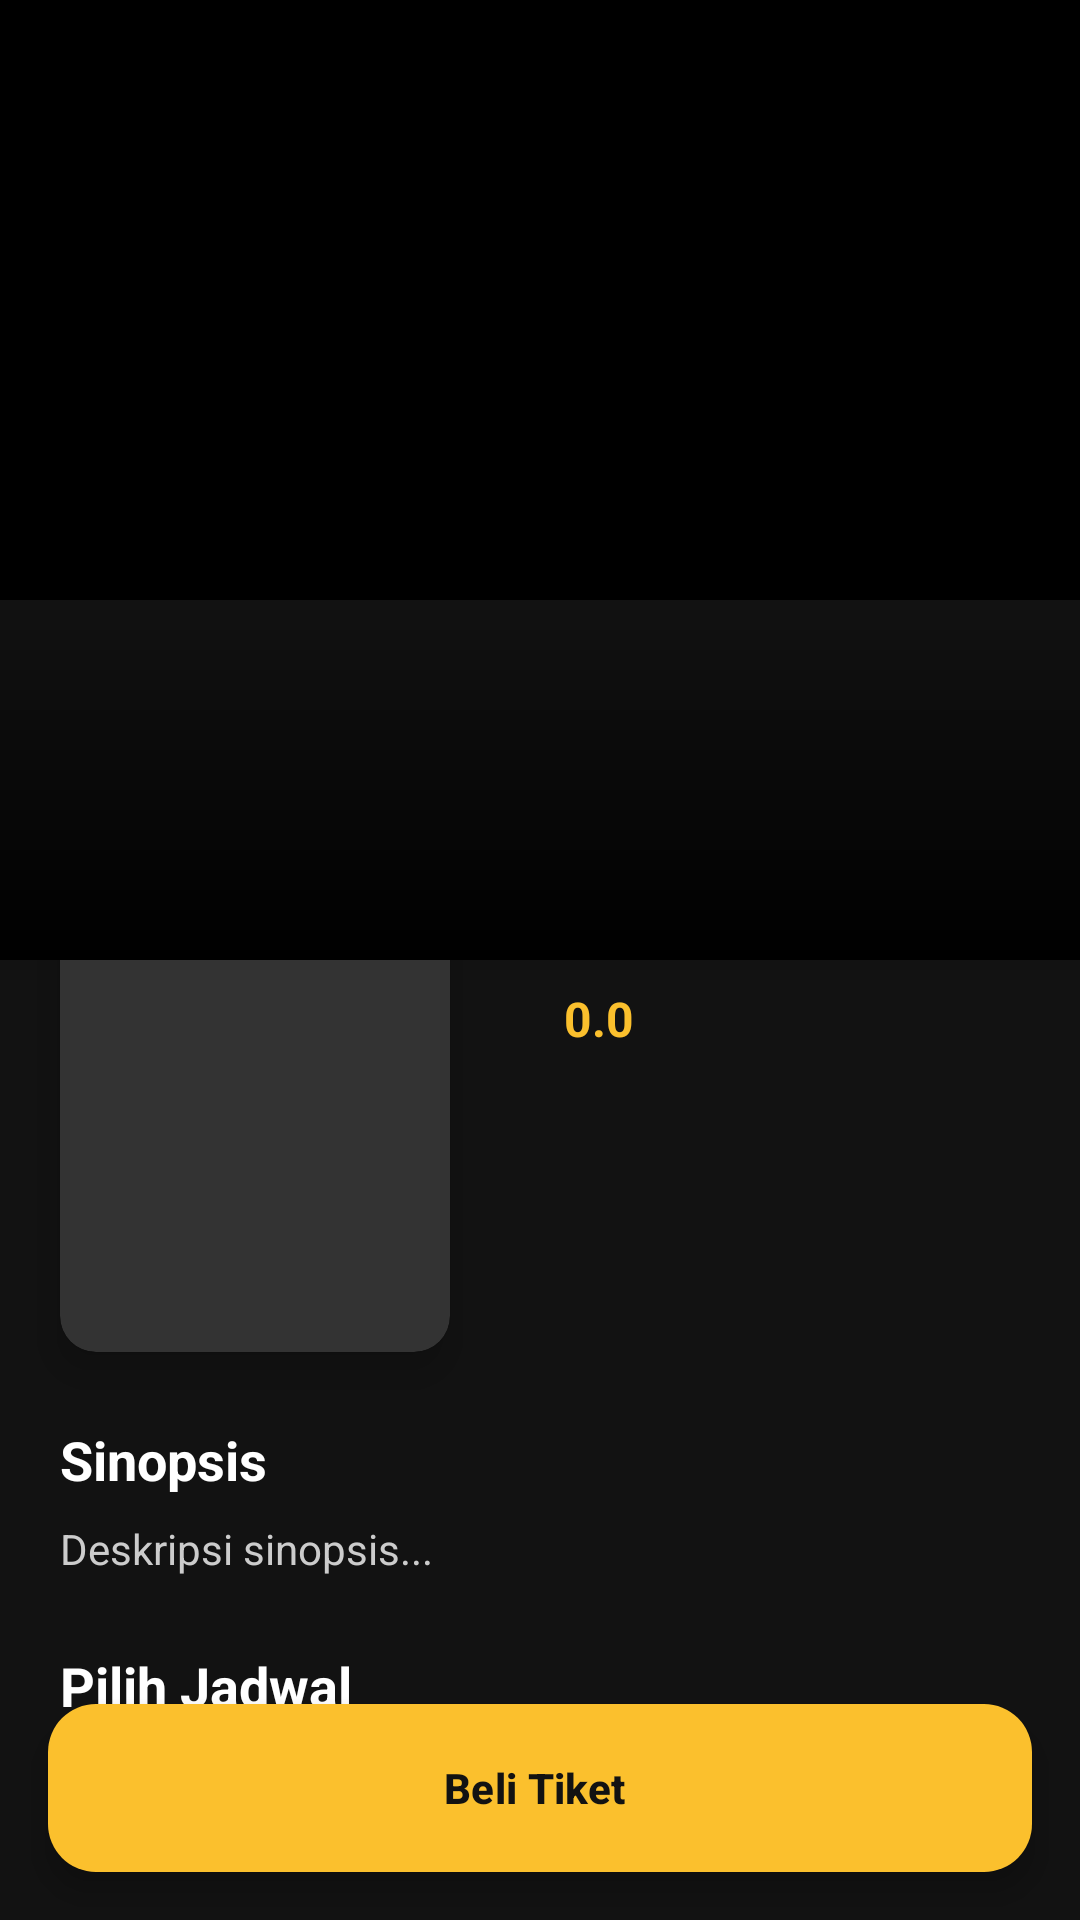

Reconstruct the res/layout file that produces this screen, plus the resources it refers to.
<!-- AndroidManifest.xml: application theme Theme.BioskopKu -->
<!-- res/layout/activity_movie_detail.xml -->
<?xml version="1.0" encoding="utf-8"?>
<androidx.core.widget.NestedScrollView 
    xmlns:android="http://schemas.android.com/apk/res/android"
    xmlns:app="http://schemas.android.com/apk/res-auto"
    xmlns:tools="http://schemas.android.com/tools"
    android:layout_width="match_parent"
    android:layout_height="match_parent"
    android:fillViewport="true"
    android:background="#121212"
    tools:context=".activity.MovieDetailActivity">

    <androidx.coordinatorlayout.widget.CoordinatorLayout
        android:layout_width="match_parent"
        android:layout_height="wrap_content">

        
        <com.google.android.material.appbar.AppBarLayout
            android:id="@+id/appbar"
            android:layout_width="match_parent"
            android:layout_height="320dp"
            android:fitsSystemWindows="true"
            android:theme="@style/Theme.AppCompat.DayNight.DarkActionBar">

            <com.google.android.material.appbar.CollapsingToolbarLayout
                android:id="@+id/collapsing_toolbar"
                android:layout_width="match_parent"
                android:layout_height="match_parent"
                android:fitsSystemWindows="true"
                app:contentScrim="#1F1F1F"
                app:layout_scrollFlags="scroll|exitUntilCollapsed|snap">

                
                <ImageView
                    android:id="@+id/iv_backdrop"
                    android:layout_width="match_parent"
                    android:layout_height="match_parent"
                    android:background="#000000"
                    android:fitsSystemWindows="true"
                    android:adjustViewBounds="true"
                    android:scaleType="fitCenter"
                    app:layout_collapseMode="parallax"
                    tools:src="@tools:sample/backgrounds/scenic" />

                
                <View
                    android:layout_width="match_parent"
                    android:layout_height="120dp"
                    android:layout_gravity="bottom"
                    android:background="@drawable/bg_gradient_dark" />

                
                <androidx.appcompat.widget.Toolbar
                    android:id="@+id/toolbar"
                    android:layout_width="match_parent"
                    android:layout_height="?attr/actionBarSize"
                    app:layout_collapseMode="pin" />

            </com.google.android.material.appbar.CollapsingToolbarLayout>
        </com.google.android.material.appbar.AppBarLayout>

        
        <LinearLayout
            android:layout_width="match_parent"
            android:layout_height="wrap_content"
            android:orientation="vertical"
            android:paddingBottom="100dp"
            app:layout_behavior="@string/appbar_scrolling_view_behavior">

            <androidx.constraintlayout.widget.ConstraintLayout
                android:layout_width="match_parent"
                android:layout_height="wrap_content"
                android:paddingBottom="24dp">

                
                <androidx.cardview.widget.CardView
                    android:id="@+id/card_poster"
                    android:layout_width="130dp"
                    android:layout_height="190dp"
                    android:layout_marginStart="20dp"
                    android:layout_marginTop="-60dp"
                    app:cardBackgroundColor="#333333"
                    app:cardCornerRadius="12dp"
                    app:cardElevation="8dp"
                    app:layout_constraintStart_toStartOf="parent"
                    app:layout_constraintTop_toTopOf="parent">

                    
                    <ImageView
                        android:id="@+id/iv_poster_detail"
                        android:layout_width="match_parent"
                        android:layout_height="match_parent"
                        android:adjustViewBounds="true"
                        android:scaleType="fitCenter"
                        tools:src="@tools:sample/avatars" />
                </androidx.cardview.widget.CardView>

                
                <TextView
                    android:id="@+id/tv_title_detail"
                    android:layout_width="0dp"
                    android:layout_height="wrap_content"
                    android:layout_marginStart="16dp"
                    android:layout_marginTop="8dp"
                    android:layout_marginEnd="20dp"
                    android:ellipsize="end"
                    android:maxLines="3"
                    android:text="Judul Film"
                    android:textColor="#FFFFFF"
                    android:textSize="22sp"
                    android:textStyle="bold"
                    app:layout_constraintStart_toEndOf="@id/card_poster"
                    app:layout_constraintTop_toTopOf="@id/card_poster"
                    app:layout_constraintEnd_toEndOf="parent" />

                
                <TextView
                    android:id="@+id/tv_genre_detail"
                    android:layout_width="0dp"
                    android:layout_height="wrap_content"
                    android:layout_marginTop="4dp"
                    android:text="Genre Film"
                    android:textColor="#AAAAAA"
                    android:textSize="14sp"
                    app:layout_constraintStart_toStartOf="@id/tv_title_detail"
                    app:layout_constraintTop_toBottomOf="@id/tv_title_detail"
                    app:layout_constraintEnd_toEndOf="@id/tv_title_detail" />

                
                <LinearLayout
                    android:id="@+id/layout_rating"
                    android:layout_width="wrap_content"
                    android:layout_height="wrap_content"
                    android:layout_marginTop="8dp"
                    android:gravity="center_vertical"
                    android:orientation="horizontal"
                    app:layout_constraintStart_toStartOf="@id/tv_title_detail"
                    app:layout_constraintTop_toBottomOf="@id/tv_genre_detail">

                    <ImageView
                        android:layout_width="18dp"
                        android:layout_height="18dp"
                        android:src="@drawable/ic_star_rate"
                        app:tint="#FBC02D"/>

                    <TextView
                        android:id="@+id/tv_rating_detail"
                        android:layout_width="wrap_content"
                        android:layout_height="wrap_content"
                        android:layout_marginStart="4dp"
                        android:text="0.0"
                        android:textColor="#FBC02D"
                        android:textSize="16sp"
                        android:textStyle="bold" />
                </LinearLayout>

                
                <TextView
                    android:id="@+id/tv_synopsis_label"
                    android:layout_width="wrap_content"
                    android:layout_height="wrap_content"
                    android:layout_marginTop="24dp"
                    android:layout_marginStart="20dp"
                    android:text="Sinopsis"
                    android:textColor="#FFFFFF"
                    android:textSize="18sp"
                    android:textStyle="bold"
                    app:layout_constraintStart_toStartOf="parent"
                    app:layout_constraintTop_toBottomOf="@id/card_poster" />

                <TextView
                    android:id="@+id/tv_synopsis_content"
                    android:layout_width="0dp"
                    android:layout_height="wrap_content"
                    android:layout_marginTop="8dp"
                    android:layout_marginHorizontal="20dp"
                    android:lineSpacingExtra="5dp"
                    android:text="Deskripsi sinopsis..."
                    android:textColor="#CCCCCC"
                    android:textSize="14sp"
                    app:layout_constraintStart_toStartOf="parent"
                    app:layout_constraintEnd_toEndOf="parent"
                    app:layout_constraintTop_toBottomOf="@id/tv_synopsis_label" />

                
                <TextView
                    android:id="@+id/tv_schedule_label"
                    android:layout_width="wrap_content"
                    android:layout_height="wrap_content"
                    android:layout_marginTop="24dp"
                    android:layout_marginStart="20dp"
                    android:text="Pilih Jadwal"
                    android:textColor="#FFFFFF"
                    android:textSize="18sp"
                    android:textStyle="bold"
                    app:layout_constraintStart_toStartOf="parent"
                    app:layout_constraintTop_toBottomOf="@id/tv_synopsis_content" />

                <HorizontalScrollView
                    android:id="@+id/schedule_scroll"
                    android:layout_width="match_parent"
                    android:layout_height="wrap_content"
                    android:layout_marginTop="12dp"
                    android:paddingHorizontal="20dp"
                    android:scrollbars="none"
                    app:layout_constraintTop_toBottomOf="@id/tv_schedule_label">

                    <com.google.android.material.chip.ChipGroup
                        android:id="@+id/chip_group_time"
                        android:layout_width="wrap_content"
                        android:layout_height="wrap_content"
                        app:singleLine="true"
                        app:singleSelection="true"
                        app:chipSpacingHorizontal="8dp"/>
                </HorizontalScrollView>

            </androidx.constraintlayout.widget.ConstraintLayout>
        </LinearLayout>

        
        <com.google.android.material.floatingactionbutton.ExtendedFloatingActionButton
            android:id="@+id/btn_select_seat"
            android:layout_width="match_parent"
            android:layout_height="wrap_content"
            android:layout_gravity="bottom"
            android:layout_margin="16dp"
            android:text="Beli Tiket"
            android:textColor="#121212"
            android:textStyle="bold"
            app:backgroundTint="#FBC02D"
            app:icon="@drawable/ic_ticket"
            app:iconTint="#121212"
            app:iconGravity="textStart" />

    </androidx.coordinatorlayout.widget.CoordinatorLayout>
</androidx.core.widget.NestedScrollView>
<!-- resources referenced by this layout -->
<resources>
  <!-- drawable bg_gradient_dark (drawable) -->
  <?xml version="1.0" encoding="utf-8"?>
  <shape xmlns:android="http://schemas.android.com/apk/res/android"
      android:shape="rectangle">
      <gradient
          android:angle="90"
          android:startColor="@android:color/transparent"
          android:endColor="#121212"
          android:type="linear" />
  </shape>
  <style name="Theme.BioskopKu" parent="Base.Theme.BioskopKu" />
  <style name="Base.Theme.BioskopKu" parent="Theme.Material3.DayNight.NoActionBar">
          
          
      </style>
</resources>
